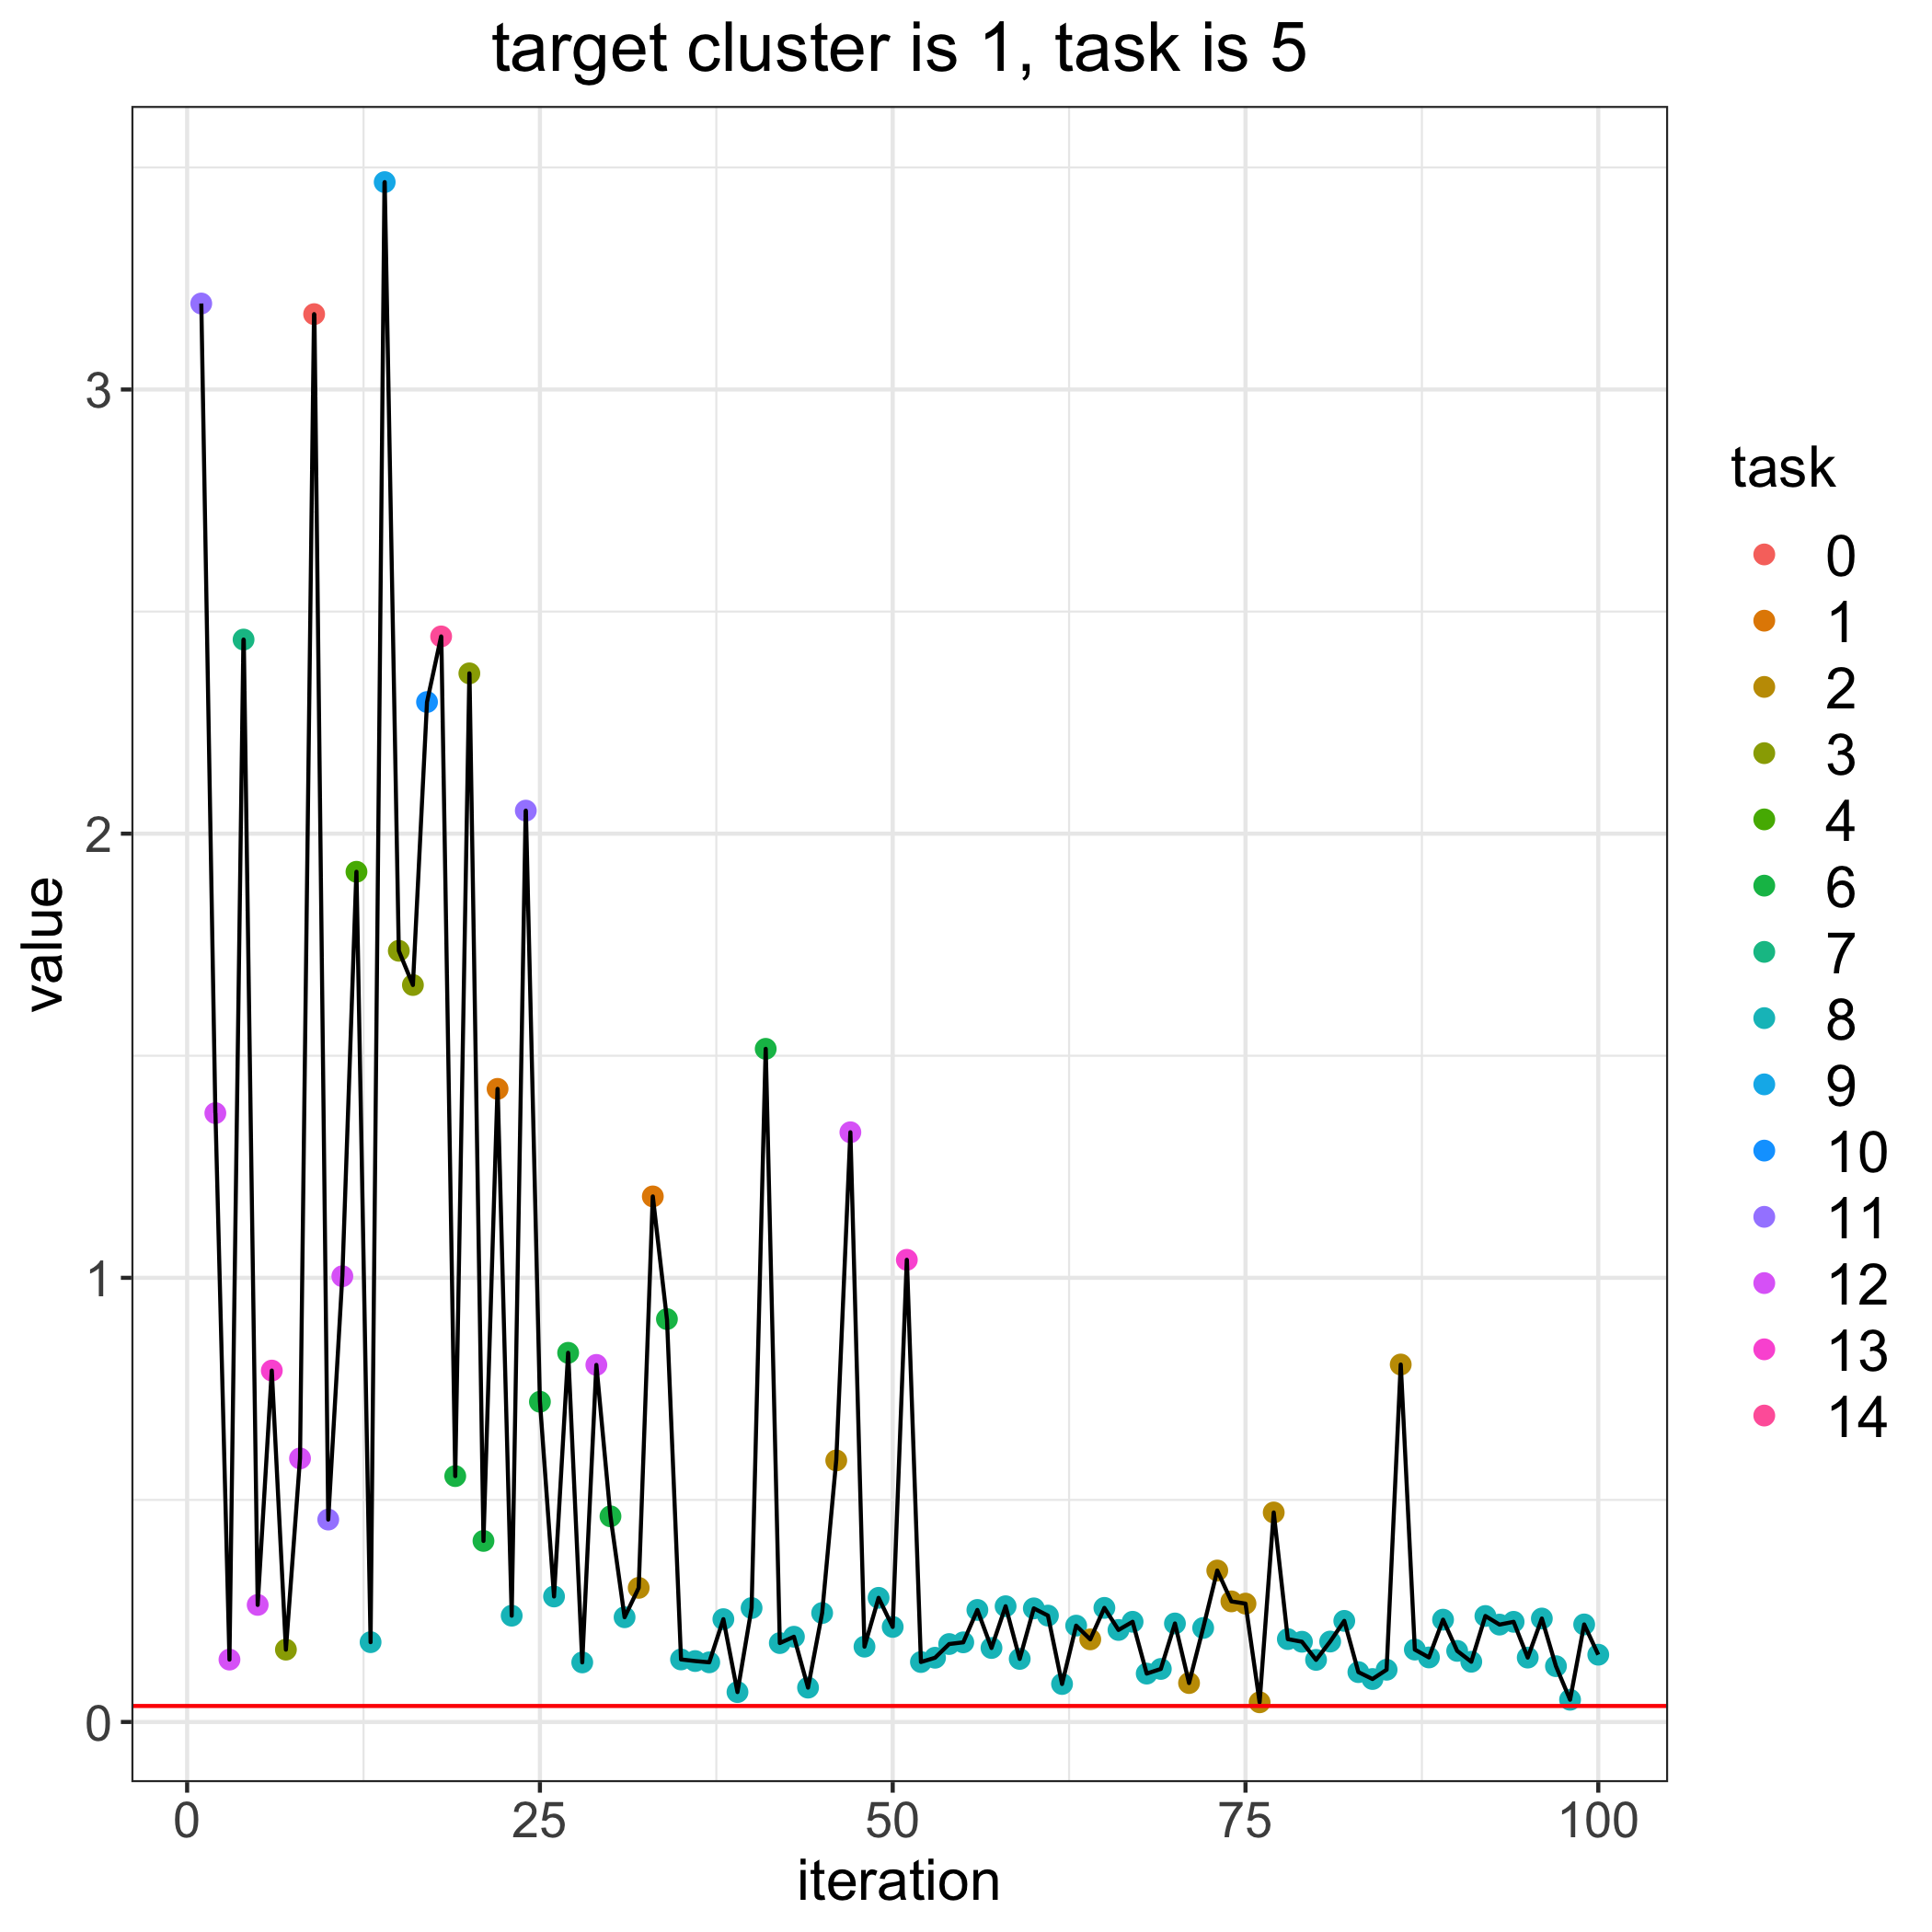

The table this chart was drawn from, first rows:
, losses, bandit_selects
0, 0.03601, 
1, 3.194, 11.0
2, 1.371, 12.0
3, 0.1405, 12.0
4, 2.437, 7.0
5, 0.2636, 12.0
6, 0.7912, 13.0
7, 0.1629, 3.0
8, 0.5934, 12.0
9, 3.17, 0.0
10, 0.4557, 11.0
11, 1.004, 12.0
12, 1.914, 4.0
13, 0.1797, 8.0
14, 3.467, 9.0
15, 1.736, 3.0
16, 1.659, 3.0
17, 2.296, 10.0
18, 2.444, 14.0
19, 0.5536, 6.0
20, 2.361, 3.0
21, 0.4077, 6.0
22, 1.425, 1.0
23, 0.2393, 8.0
24, 2.052, 11.0
25, 0.721, 6.0
26, 0.2825, 8.0
27, 0.8311, 6.0
28, 0.1341, 8.0
29, 0.8039, 12.0
30, 0.463, 6.0
31, 0.2358, 8.0
32, 0.302, 2.0
33, 1.183, 1.0
34, 0.9071, 6.0
35, 0.1408, 8.0
36, 0.1372, 8.0
37, 0.1343, 8.0
38, 0.2315, 8.0
39, 0.06731, 8.0
40, 0.2565, 8.0
41, 1.516, 6.0
42, 0.1777, 8.0
43, 0.1919, 8.0
44, 0.07732, 8.0
45, 0.2454, 8.0
46, 0.5888, 2.0
47, 1.328, 12.0
48, 0.1696, 8.0
49, 0.2795, 8.0
50, 0.214, 8.0
51, 1.041, 13.0
52, 0.135, 8.0
53, 0.1446, 8.0
54, 0.1755, 8.0
55, 0.1793, 8.0
56, 0.2522, 8.0
57, 0.1666, 8.0
58, 0.2606, 8.0
59, 0.142, 8.0
... 41 more rows
